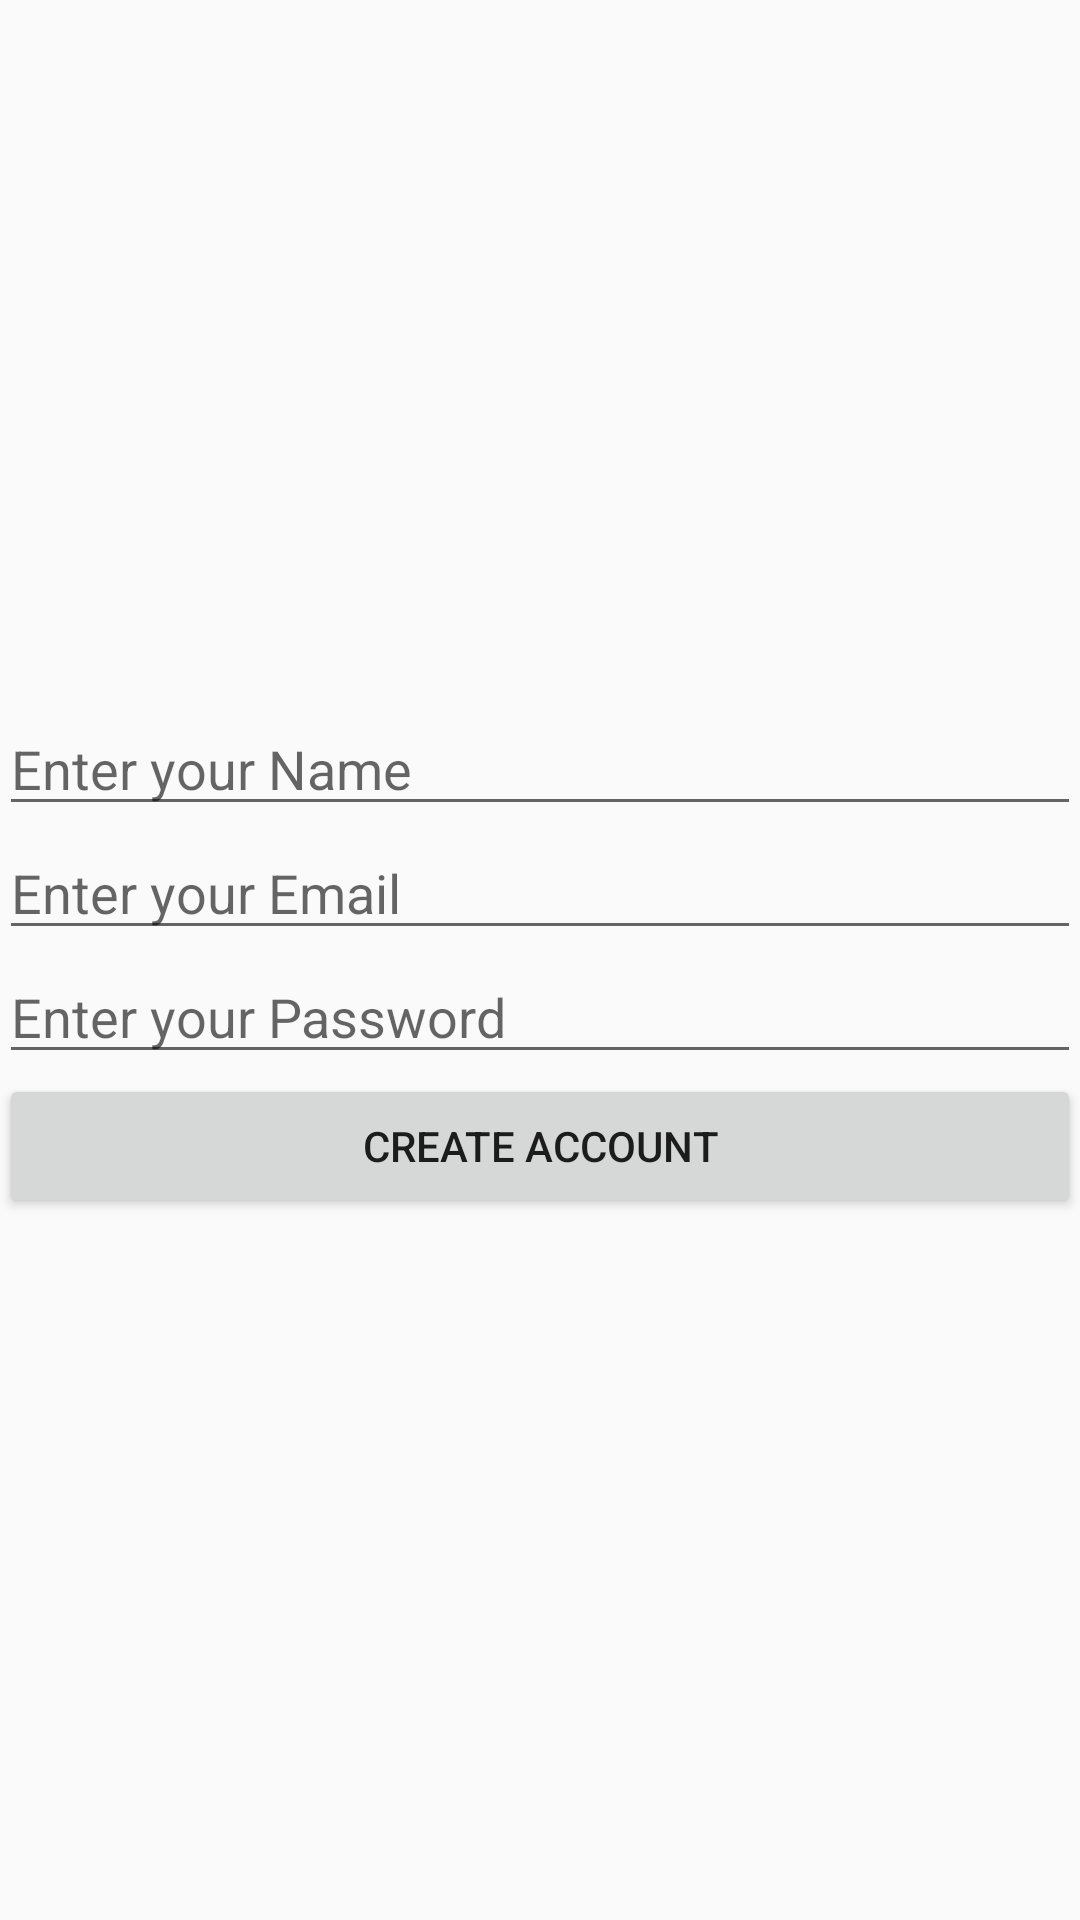

This screen was rendered from an Android layout file. Write that file and the resources it references.
<!-- AndroidManifest.xml: application theme AppTheme -->
<!-- res/layout/activity_register.xml -->
<?xml version="1.0" encoding="utf-8"?>
<RelativeLayout xmlns:android="http://schemas.android.com/apk/res/android"
    xmlns:tools="http://schemas.android.com/tools"
    android:layout_width="match_parent"
    android:layout_height="match_parent"
    android:paddingBottom="@dimen/activity_vertical_margin"
    android:paddingLeft="@dimen/activity_horizontal_margin"
    android:paddingRight="@dimen/activity_horizontal_margin"
    android:paddingTop="@dimen/activity_vertical_margin"
    android:gravity="center_vertical"
    tools:context="com.example.android.firebase.RegisterActivity">

    <EditText
        android:layout_width="match_parent"
        android:layout_height="wrap_content"
        android:id="@+id/register_name_field"
        android:hint="Enter your Name"/>

    <EditText
        android:layout_width="match_parent"
        android:layout_height="wrap_content"
        android:id="@+id/register_email_field"
        android:layout_below="@+id/register_name_field"
        android:hint="Enter your Email"
        android:inputType="textEmailAddress"/>
    <EditText
        android:layout_width="match_parent"
        android:layout_height="wrap_content"
        android:id="@+id/register_password_field"
        android:layout_below="@+id/register_email_field"
        android:hint="Enter your Password"
        android:inputType="textPassword"/>
    <Button
        android:layout_width="match_parent"
        android:layout_height="wrap_content"
        android:id="@+id/register_button"
        android:text="Create Account"
        android:layout_below="@id/register_password_field"/>


</RelativeLayout>
<!-- resources referenced by this layout -->
<resources>
  <style name="AppTheme" parent="Theme.AppCompat.Light.DarkActionBar">
          
          <item name="colorPrimary">@color/colorPrimary</item>
          <item name="colorPrimaryDark">@color/colorPrimaryDark</item>
          <item name="colorAccent">@color/colorAccent</item>
      </style>
  <color name="colorPrimary">#3f51b5</color>
  <color name="colorPrimaryDark">#303F9F</color>
  <color name="colorAccent">#FF4081</color>
</resources>
